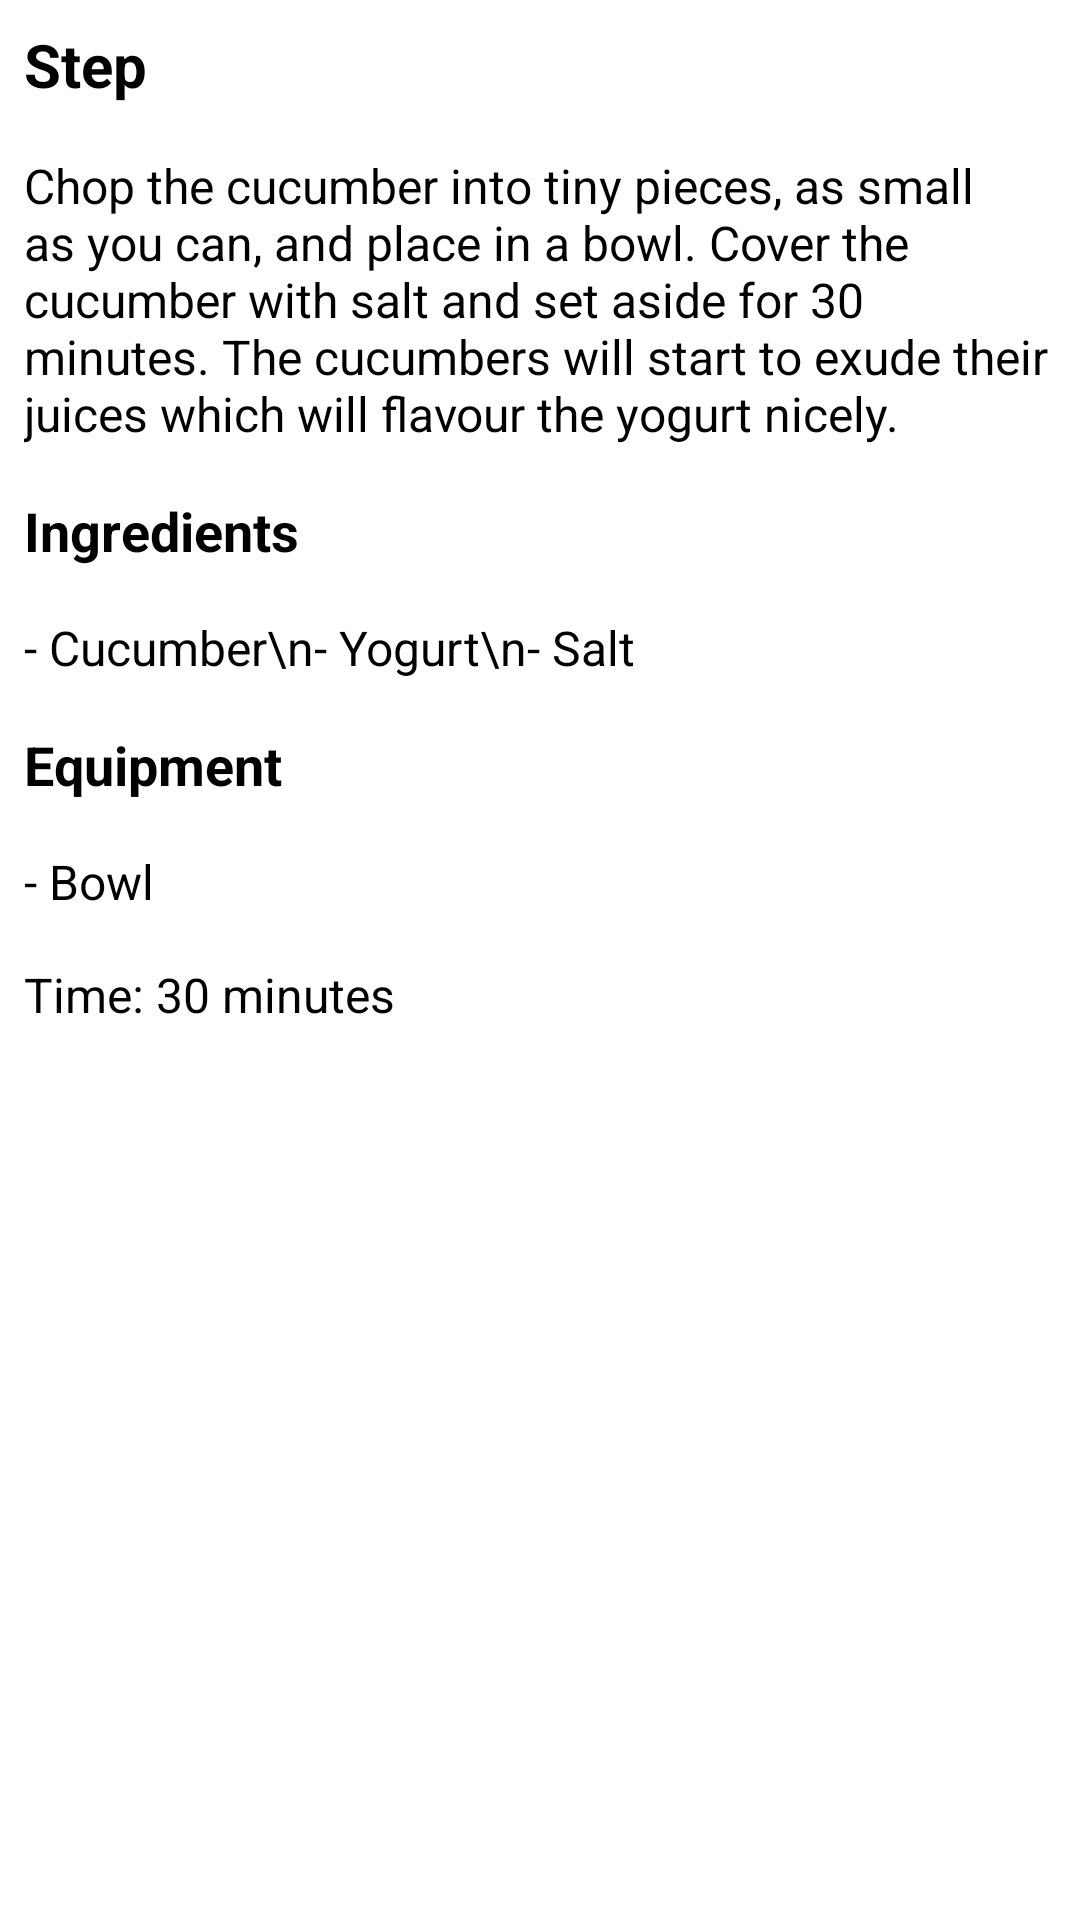

The Android layout XML behind this screen, and the referenced resources:
<!-- AndroidManifest.xml: application theme Theme.Swafoody -->
<!-- res/layout/fragment_instruction.xml -->
<?xml version="1.0" encoding="utf-8"?>
<FrameLayout xmlns:android="http://schemas.android.com/apk/res/android"
    xmlns:tools="http://schemas.android.com/tools"
    android:layout_width="match_parent"
    android:layout_height="match_parent"
    tools:context=".ui.detail.DetailRecipeActivity">

    <LinearLayout
        xmlns:android="http://schemas.android.com/apk/res/android"
        android:layout_width="match_parent"
        android:layout_height="match_parent"
        android:orientation="vertical">

    
    <TextView
        android:id="@+id/step_1_title"
        android:layout_width="match_parent"
        android:layout_height="wrap_content"
        android:text="Step"
        android:textStyle="bold"
        android:textSize="20sp"
        android:padding="8dp"/>

    <TextView
        android:id="@+id/step_1_description"
        android:layout_width="match_parent"
        android:layout_height="wrap_content"
        android:text="Chop the cucumber into tiny pieces, as small as you can, and place in a bowl. Cover the cucumber with salt and set aside for 30 minutes. The cucumbers will start to exude their juices which will flavour the yogurt nicely."
        android:textSize="16sp"
        android:padding="8dp"/>

    <TextView
        android:id="@+id/step_1_ingredients_title"
        android:layout_width="match_parent"
        android:layout_height="wrap_content"
        android:text="Ingredients"
        android:textStyle="bold"
        android:textSize="18sp"
        android:padding="8dp"/>

    <TextView
        android:id="@+id/step_1_ingredients_list"
        android:layout_width="match_parent"
        android:layout_height="wrap_content"
        android:text="- Cucumber\n- Yogurt\n- Salt"
        android:textSize="16sp"
        android:padding="8dp"/>

    <TextView
        android:id="@+id/step_1_equipment_title"
        android:layout_width="match_parent"
        android:layout_height="wrap_content"
        android:text="Equipment"
        android:textStyle="bold"
        android:textSize="18sp"
        android:padding="8dp"/>

    <TextView
        android:id="@+id/step_1_equipment_list"
        android:layout_width="match_parent"
        android:layout_height="wrap_content"
        android:text="- Bowl"
        android:textSize="16sp"
        android:padding="8dp"/>

    <TextView
        android:id="@+id/step_1_time"
        android:layout_width="match_parent"
        android:layout_height="wrap_content"
        android:text="Time: 30 minutes"
        android:textSize="16sp"
        android:padding="8dp"/>
    </LinearLayout>

    <ProgressBar
        android:id="@+id/progressBar"
        style="?android:attr/progressBarStyleHorizontal"
        android:layout_width="match_parent"
        android:layout_height="wrap_content"
        android:layout_gravity="center"
        android:layout_marginTop="10dp"
        android:layout_marginBottom="10dp"
        android:indeterminate="false"
        android:max="100"
        android:progress="0"
        android:visibility="gone" />

</FrameLayout>
<!-- resources referenced by this layout -->
<resources>
  <style name="Theme.Swafoody" parent="Theme.MaterialComponents.DayNight.DarkActionBar">
          
          <item name="colorPrimary">#fff</item>
          <item name="colorPrimaryVariant">@color/purple_700</item>
          <item name="colorOnPrimary">@color/white</item>
          
          <item name="colorSecondary">@color/teal_200</item>
          <item name="colorSecondaryVariant">@color/teal_700</item>
          <item name="colorOnSecondary">@color/black</item>
          
          <item name="android:statusBarColor" tools:targetApi="l">?attr/colorPrimaryVariant</item>
          <item name="actionBarStyle">@style/MyActionBar</item>
          <item name="android:textColor">#000</item>
  
          
      </style>
  <color name="purple_700">#FF3700B3</color>
  <color name="white">#FFFFFFFF</color>
  <color name="teal_200">#FF03DAC5</color>
  <color name="teal_700">#FF018786</color>
  <color name="black">#FF000000</color>
  <style name="MyActionBar" parent="@android:style/Widget.Holo.Light.ActionBar">
          <item name="android:background">#ffff</item>
          <item name="android:textColor">#000</item>
      </style>
</resources>
